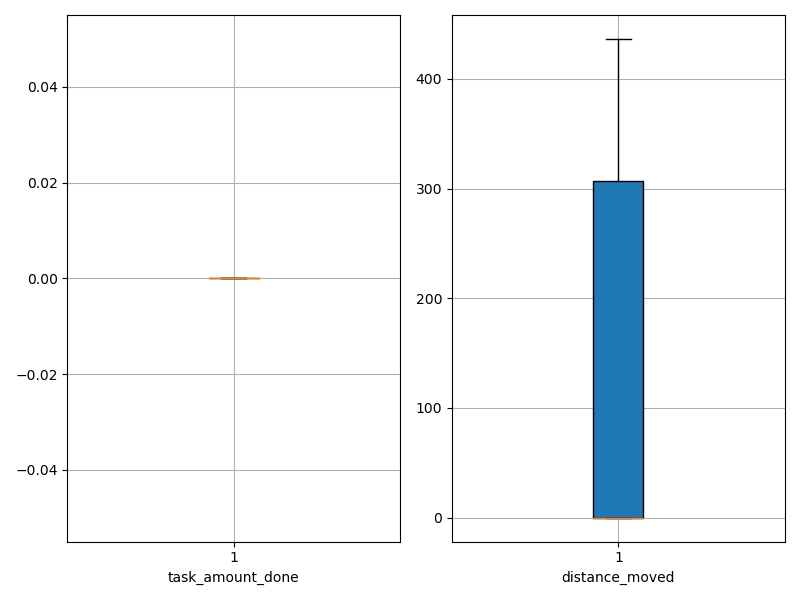

The file beside this chart, header and first rows:
agent_id, task_amount_done, distance_moved
0, 0.0, 0.0
1, 0.0, 0.0
2, 0.0, 0.0
3, 0.0, 0.0
4, 0.0, 0.0
5, 0.0, 0.0
6, 0.0, 0.0
7, 0.0, 0.0
8, 0.0, 0.0
9, 0.0, 0.0
10, 0.0, 342.3
11, 0.0, 53.23
12, 0.0, 306.2
13, 0.0, 330.3
14, 0.0, 308.2
15, 0.0, 300.3
16, 0.0, 375.3
17, 0.0, 135.5
18, 0.0, 436.5
19, 0.0, 0.0
